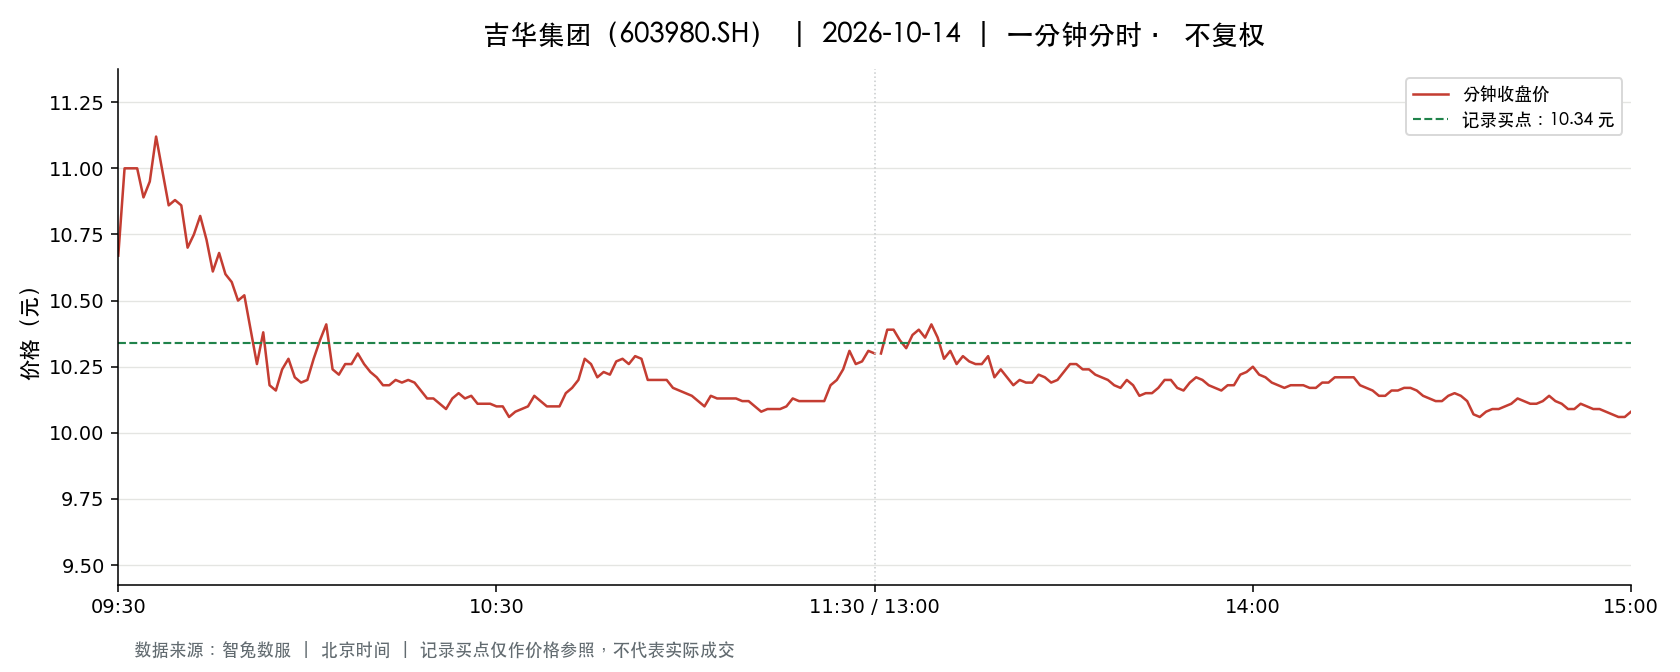

The file beside this chart, header and first rows:
t, o, h, l, c, v, a, pc, sf
2026-10-14 09:30:00, 10.67, 10.67, 10.67, 10.67, 21806, 23266575, 10.67, 0.0
2026-10-14 09:31:00, 10.7, 11.05, 10.7, 11.0, 77730, 83936704, 10.67, 0.0
2026-10-14 09:32:00, 11.01, 11.24, 11.0, 11.0, 67222, 74518992, 11.0, 0.0
2026-10-14 09:33:00, 10.9, 11.0, 10.73, 11.0, 46226, 50189559, 11.0, 0.0
2026-10-14 09:34:00, 11.01, 11.18, 10.88, 10.89, 40603, 44867523, 11.0, 0.0
2026-10-14 09:35:00, 10.89, 10.96, 10.89, 10.95, 24412, 26672252, 10.89, 0.0
2026-10-14 09:36:00, 10.93, 11.12, 10.93, 11.12, 28763, 31821836, 10.95, 0.0
2026-10-14 09:37:00, 11.1, 11.11, 10.99, 10.99, 19811, 21856714, 11.12, 0.0
2026-10-14 09:38:00, 10.97, 10.97, 10.82, 10.86, 23197, 25244838, 10.99, 0.0
2026-10-14 09:39:00, 10.82, 10.9, 10.82, 10.88, 14367, 15599452, 10.86, 0.0
2026-10-14 09:40:00, 10.88, 10.98, 10.86, 10.86, 15144, 16516176, 10.88, 0.0
2026-10-14 09:41:00, 10.84, 10.84, 10.7, 10.7, 29321, 31585635, 10.86, 0.0
2026-10-14 09:42:00, 10.71, 10.78, 10.71, 10.75, 15007, 16099795, 10.7, 0.0
2026-10-14 09:43:00, 10.77, 10.83, 10.77, 10.82, 11369, 12259038, 10.75, 0.0
2026-10-14 09:44:00, 10.83, 10.85, 10.73, 10.73, 15436, 16636457, 10.82, 0.0
2026-10-14 09:45:00, 10.73, 10.73, 10.56, 10.61, 31014, 32936119, 10.73, 0.0
2026-10-14 09:46:00, 10.62, 10.78, 10.62, 10.68, 14359, 15364129, 10.61, 0.0
2026-10-14 09:47:00, 10.66, 10.68, 10.6, 10.6, 16266, 17324031, 10.68, 0.0
2026-10-14 09:48:00, 10.59, 10.6, 10.57, 10.57, 11525, 12195493, 10.6, 0.0
2026-10-14 09:49:00, 10.59, 10.59, 10.49, 10.5, 28617, 30107161, 10.57, 0.0
2026-10-14 09:50:00, 10.49, 10.52, 10.42, 10.52, 28421, 29735746, 10.5, 0.0
2026-10-14 09:51:00, 10.52, 10.55, 10.39, 10.39, 18979, 19869690, 10.52, 0.0
2026-10-14 09:52:00, 10.38, 10.38, 10.23, 10.26, 31093, 32009268, 10.39, 0.0
2026-10-14 09:53:00, 10.27, 10.38, 10.25, 10.38, 18729, 19254550, 10.26, 0.0
2026-10-14 09:54:00, 10.37, 10.37, 10.17, 10.18, 25743, 26495949, 10.38, 0.0
2026-10-14 09:55:00, 10.17, 10.2, 10.11, 10.16, 20447, 20796623, 10.18, 0.0
2026-10-14 09:56:00, 10.15, 10.24, 10.12, 10.24, 14215, 14424161, 10.16, 0.0
2026-10-14 09:57:00, 10.25, 10.3, 10.25, 10.28, 17556, 18039551, 10.24, 0.0
2026-10-14 09:58:00, 10.28, 10.29, 10.21, 10.21, 7575, 7768638, 10.28, 0.0
2026-10-14 09:59:00, 10.21, 10.21, 10.16, 10.19, 8859, 9018128, 10.21, 0.0
2026-10-14 10:00:00, 10.18, 10.24, 10.17, 10.2, 13805, 14073139, 10.19, 0.0
2026-10-14 10:01:00, 10.2, 10.31, 10.2, 10.28, 10970, 11247961, 10.2, 0.0
2026-10-14 10:02:00, 10.3, 10.35, 10.28, 10.35, 8882, 9166307, 10.28, 0.0
2026-10-14 10:03:00, 10.36, 10.42, 10.34, 10.41, 7787, 8085542, 10.35, 0.0
2026-10-14 10:04:00, 10.37, 10.38, 10.22, 10.24, 9621, 9912473, 10.41, 0.0
2026-10-14 10:05:00, 10.24, 10.29, 10.2, 10.22, 6247, 6391846, 10.24, 0.0
2026-10-14 10:06:00, 10.22, 10.26, 10.22, 10.26, 3426, 3504312, 10.22, 0.0
2026-10-14 10:07:00, 10.26, 10.3, 10.2, 10.26, 7485, 7647471, 10.26, 0.0
2026-10-14 10:08:00, 10.26, 10.3, 10.25, 10.3, 1998, 2051928, 10.26, 0.0
2026-10-14 10:09:00, 10.28, 10.28, 10.26, 10.26, 2026, 2082192, 10.3, 0.0
2026-10-14 10:10:00, 10.26, 10.26, 10.22, 10.23, 2514, 2574556, 10.26, 0.0
2026-10-14 10:11:00, 10.22, 10.22, 10.21, 10.21, 3188, 3256188, 10.23, 0.0
2026-10-14 10:12:00, 10.2, 10.21, 10.18, 10.18, 7063, 7198348, 10.21, 0.0
2026-10-14 10:13:00, 10.18, 10.19, 10.18, 10.18, 5326, 5423568, 10.18, 0.0
2026-10-14 10:14:00, 10.18, 10.2, 10.18, 10.2, 2968, 3025289, 10.18, 0.0
2026-10-14 10:15:00, 10.21, 10.22, 10.19, 10.19, 2223, 2269301, 10.2, 0.0
2026-10-14 10:16:00, 10.19, 10.2, 10.15, 10.2, 7784, 7913569, 10.19, 0.0
2026-10-14 10:17:00, 10.17, 10.2, 10.17, 10.19, 1542, 1570463, 10.2, 0.0
2026-10-14 10:18:00, 10.19, 10.2, 10.16, 10.16, 3837, 3905292, 10.19, 0.0
2026-10-14 10:19:00, 10.16, 10.16, 10.13, 10.13, 4898, 4969887, 10.16, 0.0
2026-10-14 10:20:00, 10.12, 10.16, 10.12, 10.13, 5413, 5488621, 10.13, 0.0
2026-10-14 10:21:00, 10.13, 10.13, 10.1, 10.11, 10161, 10273808, 10.13, 0.0
2026-10-14 10:22:00, 10.1, 10.1, 10.08, 10.09, 7022, 7090946, 10.11, 0.0
2026-10-14 10:23:00, 10.08, 10.13, 10.07, 10.13, 5898, 5955975, 10.09, 0.0
2026-10-14 10:24:00, 10.13, 10.15, 10.08, 10.15, 6708, 6787855, 10.13, 0.0
2026-10-14 10:25:00, 10.15, 10.16, 10.11, 10.13, 5778, 5855494, 10.15, 0.0
2026-10-14 10:26:00, 10.1, 10.17, 10.1, 10.14, 6824, 6910639, 10.13, 0.0
2026-10-14 10:27:00, 10.1, 10.14, 10.1, 10.11, 6116, 6187087, 10.14, 0.0
2026-10-14 10:28:00, 10.11, 10.11, 10.09, 10.11, 2757, 2784838, 10.11, 0.0
2026-10-14 10:29:00, 10.11, 10.12, 10.1, 10.11, 2699, 2728563, 10.11, 0.0
... 181 more rows
